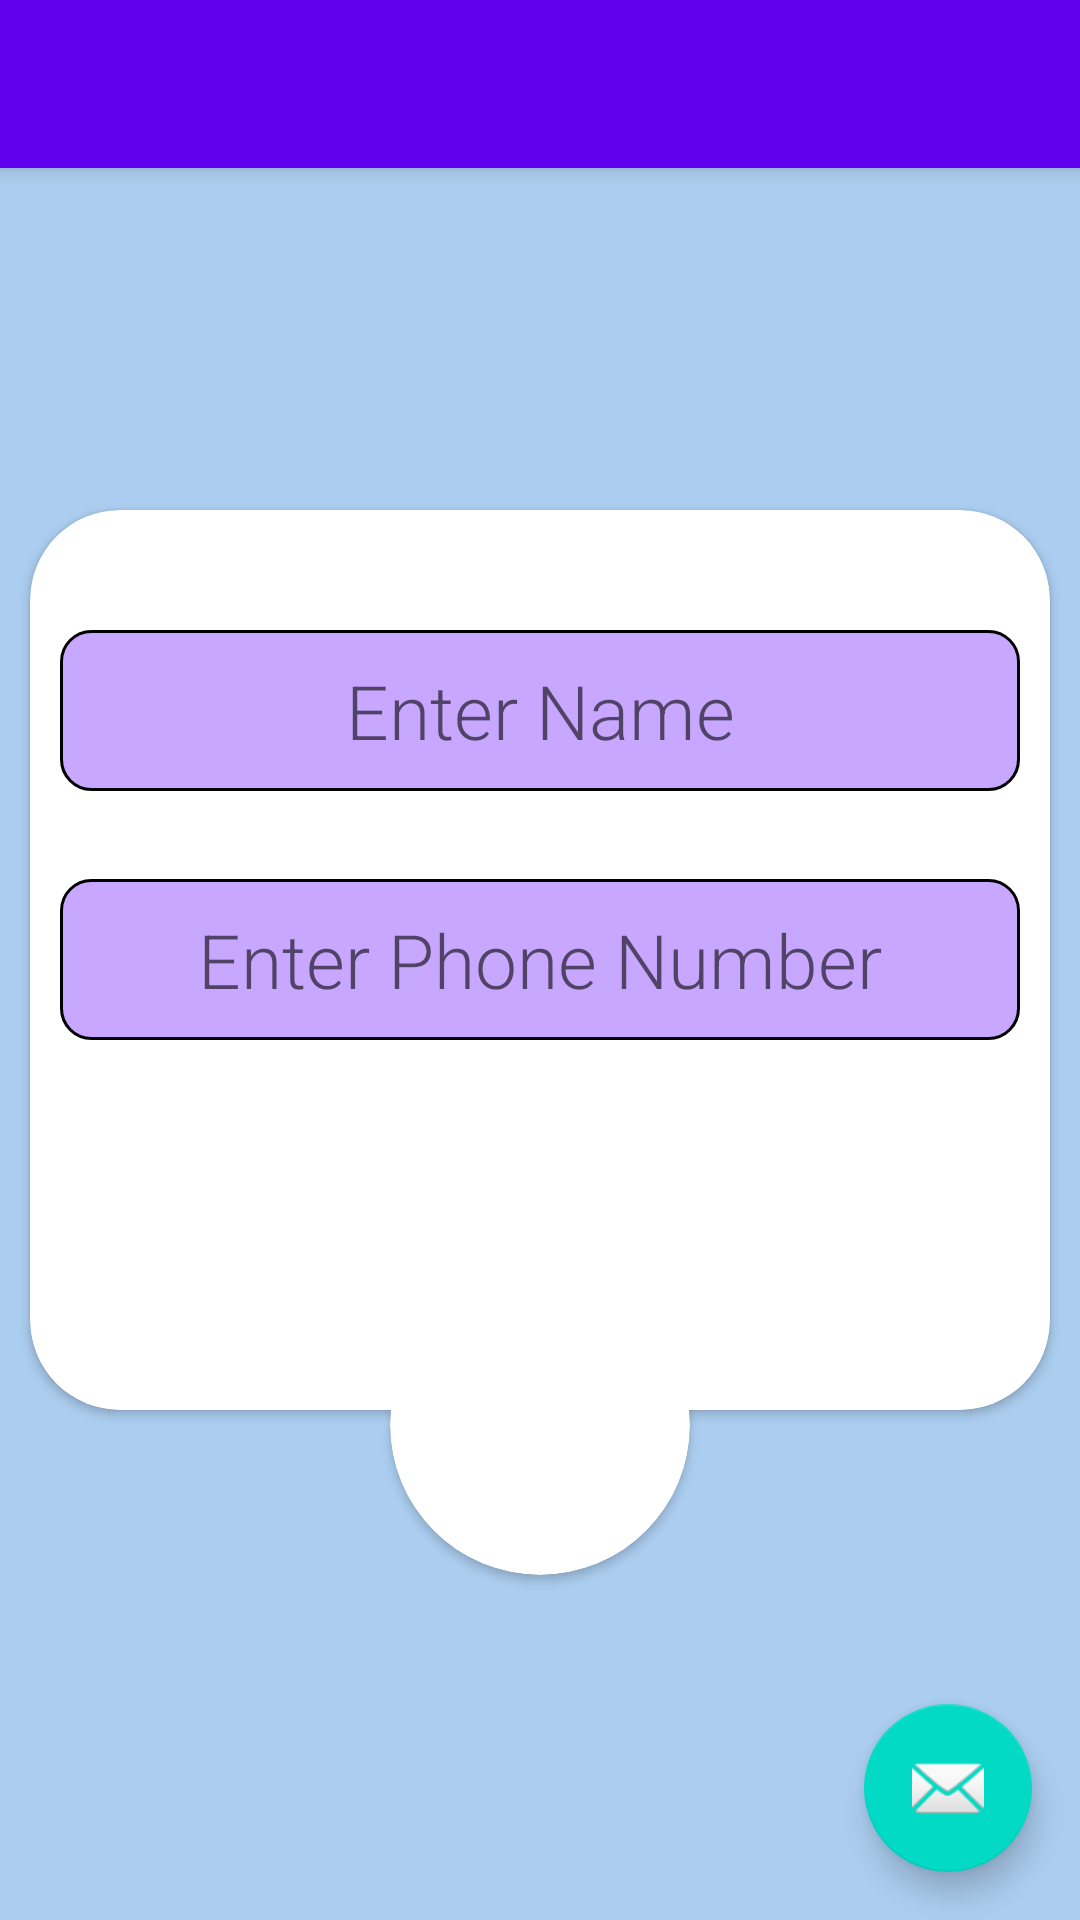

This screen was rendered from an Android layout file. Write that file and the resources it references.
<!-- AndroidManifest.xml: application theme AppTheme -->
<!-- res/layout/activity_collect__name_phone.xml -->
<?xml version="1.0" encoding="utf-8"?>
<androidx.coordinatorlayout.widget.CoordinatorLayout xmlns:android="http://schemas.android.com/apk/res/android"
    xmlns:app="http://schemas.android.com/apk/res-auto"
    xmlns:tools="http://schemas.android.com/tools"
    android:animateLayoutChanges="true"
    android:layout_width="match_parent"
    android:layout_height="match_parent"
    tools:context=".Activity.Collect_NamePhone">

    <com.google.android.material.appbar.AppBarLayout
        android:layout_width="match_parent"
        android:layout_height="wrap_content"
        android:theme="@style/AppTheme.AppBarOverlay">

        <androidx.appcompat.widget.Toolbar
            android:id="@+id/toolbar"
            android:layout_width="match_parent"
            android:layout_height="?attr/actionBarSize"
            android:background="?attr/colorPrimary"
            app:popupTheme="@style/AppTheme.PopupOverlay" />

    </com.google.android.material.appbar.AppBarLayout>

    <ScrollView
        android:id="@+id/scrollView2"
        android:layout_width="match_parent"
        android:layout_height="match_parent"
        android:background="#abcdef">

    </ScrollView>

    <RelativeLayout
        android:layout_width="match_parent"
        android:layout_height="match_parent">
        <androidx.cardview.widget.CardView
            android:layout_width="match_parent"
            android:layout_height="300dp"
            android:layout_marginHorizontal="10dp"
            android:elevation="10dp"
            app:cardCornerRadius="30dp"
            android:layout_centerInParent="true"
            >

            <EditText
                android:id="@+id/txt_name"
                android:layout_width="match_parent"
                android:layout_height="wrap_content"
                android:layout_marginStart="10dp"
                android:layout_marginTop="40dp"
                android:layout_marginEnd="10dp"
                android:background="@drawable/border_edittext"
                android:fontFamily="sans-serif-light"
                android:hint="Enter Name"
                android:inputType="textPersonName"
                android:padding="10dp"
                android:textAlignment="center"
                android:textSize="25sp"

                />

            <EditText
                android:id="@+id/txt_phone"
                android:layout_width="match_parent"
                android:layout_height="wrap_content"
                android:layout_gravity="center_vertical"
                android:layout_margin="10dp"
                android:background="@drawable/border_edittext"
                android:fontFamily="sans-serif-light"
                android:hint="Enter Phone Number"
                android:inputType="phone"
                android:padding="10dp"
                android:textAlignment="center"
                android:textSize="25sp"
                tools:ignore="RtlCompat" />

        </androidx.cardview.widget.CardView>

        <androidx.cardview.widget.CardView
            android:layout_width="wrap_content"
            android:layout_height="wrap_content"
            android:layout_centerHorizontal="true"
            android:layout_marginTop="425dp"
            android:elevation="@dimen/padding_10"
            app:cardCornerRadius="100dp">

            <Button
                android:id="@+id/submit_btn"
                android:layout_width="100dp"
                android:layout_height="100dp"
                android:background="@drawable/ic_arrow_forward_black_24dp" />
        </androidx.cardview.widget.CardView>

    </RelativeLayout>

    <com.google.android.material.floatingactionbutton.FloatingActionButton
        android:id="@+id/fab"
        android:layout_width="wrap_content"
        android:layout_height="wrap_content"
        android:layout_gravity="bottom|end"
        android:layout_margin="@dimen/fab_margin"
        app:srcCompat="@android:drawable/ic_dialog_email" />



</androidx.coordinatorlayout.widget.CoordinatorLayout>
<!-- resources referenced by this layout -->
<resources>
  <dimen name="fab_margin">16dp</dimen>
  <dimen name="padding_10">10dp</dimen>
  <!-- drawable border_edittext (drawable) -->
  <?xml version="1.0" encoding="utf-8"?>
  <shape
      xmlns:android="http://schemas.android.com/apk/res/android"
      android:shape="rectangle"
  
      >
  
      <solid
          android:color="#BCB388FF"
          />
  
      <corners
          android:bottomRightRadius="10dp"
          android:bottomLeftRadius="10dp"
          android:topLeftRadius="10dp"
          android:topRightRadius="10dp"/>
  
      <stroke
          android:color="#000000"
          android:width="1dp"/>
  </shape>
  <style name="AppTheme.AppBarOverlay" parent="ThemeOverlay.AppCompat.Dark.ActionBar" />
  <style name="AppTheme.PopupOverlay" parent="ThemeOverlay.AppCompat.Light" />
  <style name="AppTheme" parent="Theme.AppCompat.Light.DarkActionBar">
          
          <item name="colorPrimary">@color/colorPrimary</item>
          <item name="colorPrimaryDark">@color/colorPrimaryDark</item>
          <item name="colorAccent">@color/colorAccent</item>
          <item name="android:windowActivityTransitions">true</item>
      </style>
  <color name="colorPrimary">#6200EE</color>
  <color name="colorPrimaryDark">#3700B3</color>
  <color name="colorAccent">#03DAC5</color>
</resources>
